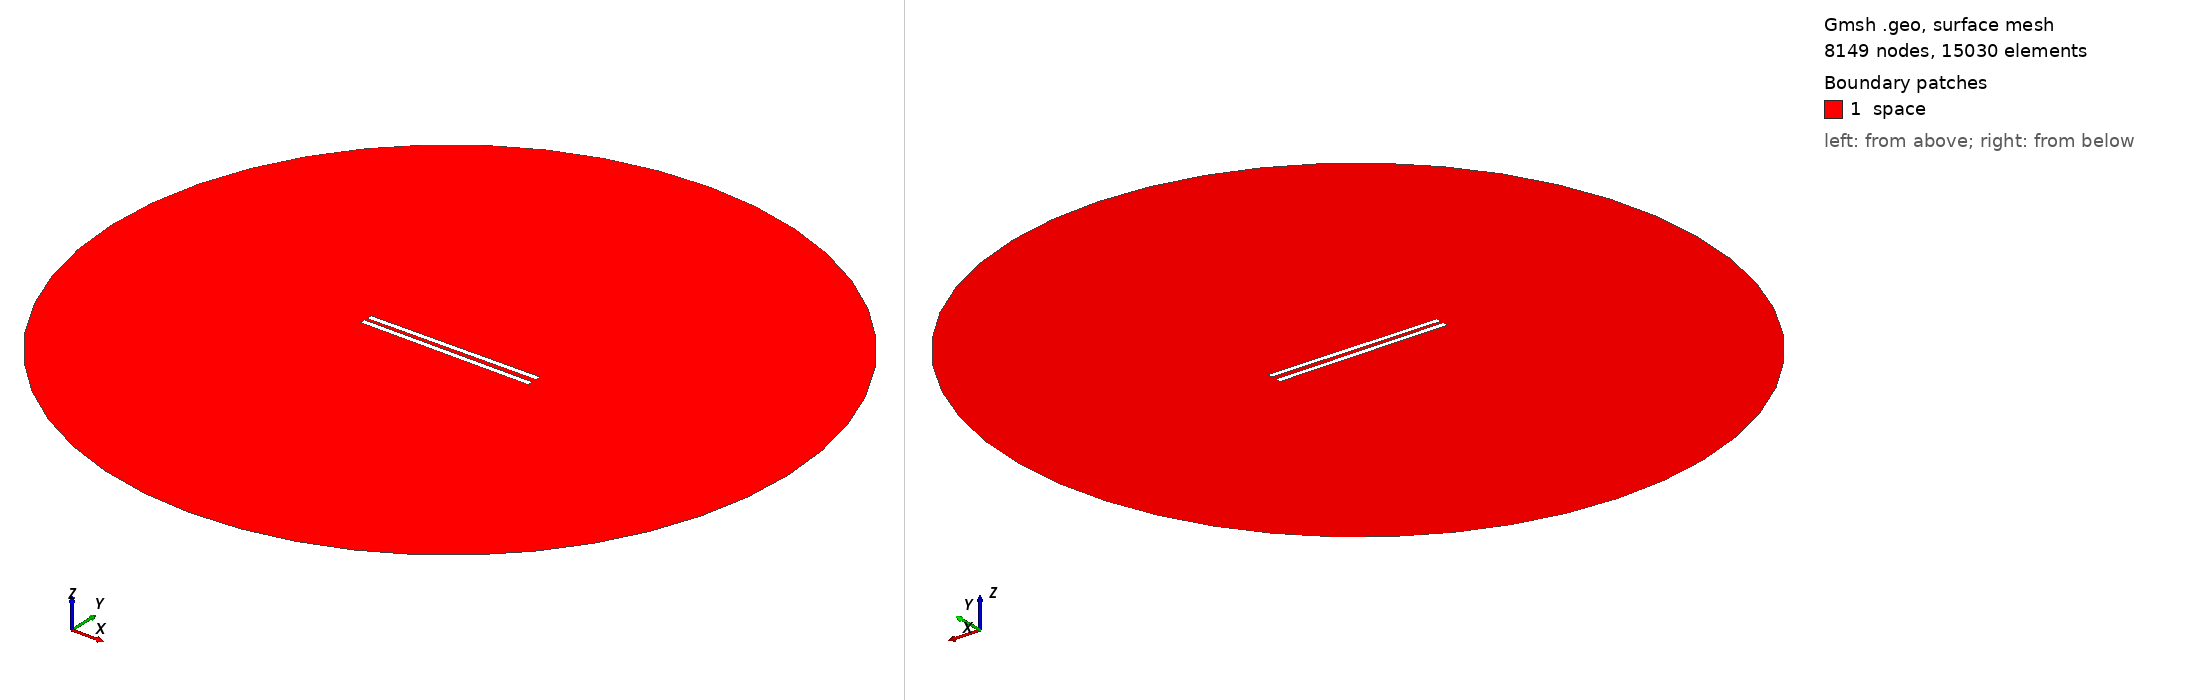

Gmsh geometry script, surface-meshed: 8149 nodes, 15030 surface elements. Boundary patches (legend numbers): 1 space. Left view from above one corner, right view from below the opposite corner. Legend entries are the model's physical surfaces. The drawing asked Gmsh for element sizes between 1% and 20% of the model's largest extent; the script's own settings can give other sizes.

=== 583.geo (drawn) ===
// Set the geometry kernel
SetFactory("OpenCASCADE");

//---------------------------------------
// Rectangles
//---------------------------------------

// Rectangle 1 (top)
Point(1) = {-49.62222222222222, 1.1944444444444444, 0, 1.0};
Point(2) = {49.62222222222222, 1.1944444444444444, 0, 1.0};
Point(3) = {49.62222222222222, 4.438888888888889, 0, 1.0};
Point(4) = {-49.62222222222222, 4.438888888888889, 0, 1.0};

Line(1) = {1, 2};
Line(2) = {2, 3};
Line(3) = {3, 4};
Line(4) = {4, 1};

Line Loop(1) = {1, 2, 3, 4};
Plane Surface(1) = {1};

Rotate { {0, 0, 1}, {0,  1.1944444444444444,  0}, 0.01 } {
  Surface{1};
}

// Rectangle 2 (bottom)
Point(5) = {-49.62222222222222, -1.1944444444444444, 0, 1.0};
Point(6) = {49.62222222222222, -1.1944444444444444, 0, 1.0};
Point(7) = {49.62222222222222, -4.438888888888889, 0, 1.0};
Point(8) = {-49.62222222222222, -4.438888888888889, 0, 1.0};

Line(5) = {5, 6};
Line(6) = {6, 7};
Line(7) = {7, 8};
Line(8) = {8, 5};

Line Loop(2) = {5, 6, 7, 8};
Plane Surface(2) = {2}; 


//---------------------------------------
// Circle
//---------------------------------------

// Define points
Point(9) = {0, 0, 0};        // Center
Point(10) = {200, 0, 0};     // Start point
Point(11) = {0, 200, 0};     // 90 degrees
Point(12) = {-200, 0, 0};    // 180 degrees
Point(13) = {0, -200, 0};    // 270 degrees

// Define circle arcs (each needs start, center, end)
Circle(9) = {10, 9, 11};
Circle(10) = {11, 9, 12};
Circle(11) = {12, 9, 13};
Circle(12) = {13, 9, 10};

// Define curve loop and surface if needed
Curve Loop(3) = {9, 10, 11, 12};
Surface(3) = {3};

//---------------------------------------
// Define Physical Groups
//---------------------------------------                

//--- Physical Curves
// Physical groups for boundaries
Physical Line("force_segment", 10) = {1};
Physical Line("upper_plate", 11) = {2, 3, 4};
Physical Line("lower_plate", 12) = {5, 6, 7, 8};
Physical Line("boundary", 20) = {9, 10, 11, 12};

// Subtract Rectangles from Circle
BooleanDifference{ Surface{3}; Delete; }{ Surface{1}; Surface{2}; Delete; }
//--- Physical Surfaces
Physical Surface("space", 30) = {3};


//---------------------------------------
// Fine mesh near the plates
//--------------------------------------- 

// Define a distance field for mesh refinement
Field[1] = Distance;
Field[1].CurvesList = {1, 2, 3, 4, 5, 6, 7, 8};  // Rectangle curves
Field[1].NumPointsPerCurve = 200;

c = 0.3;
// Define threshold field to control mesh size based on distance to attractor
Field[2] = Threshold;
Field[2].IField = 1;
Field[2].LcMin = c; // Minimum element size near the attractor
Field[2].LcMax = 100*c;  // Maximum element size away from the attractor
Field[2].DistMin = 0.01;
Field[2].DistMax = 40;

Background Field = 2;

//---------------------------------------
// 6. Generate the Mesh
//---------------------------------------
Mesh 2;  // 2D mesh generation
